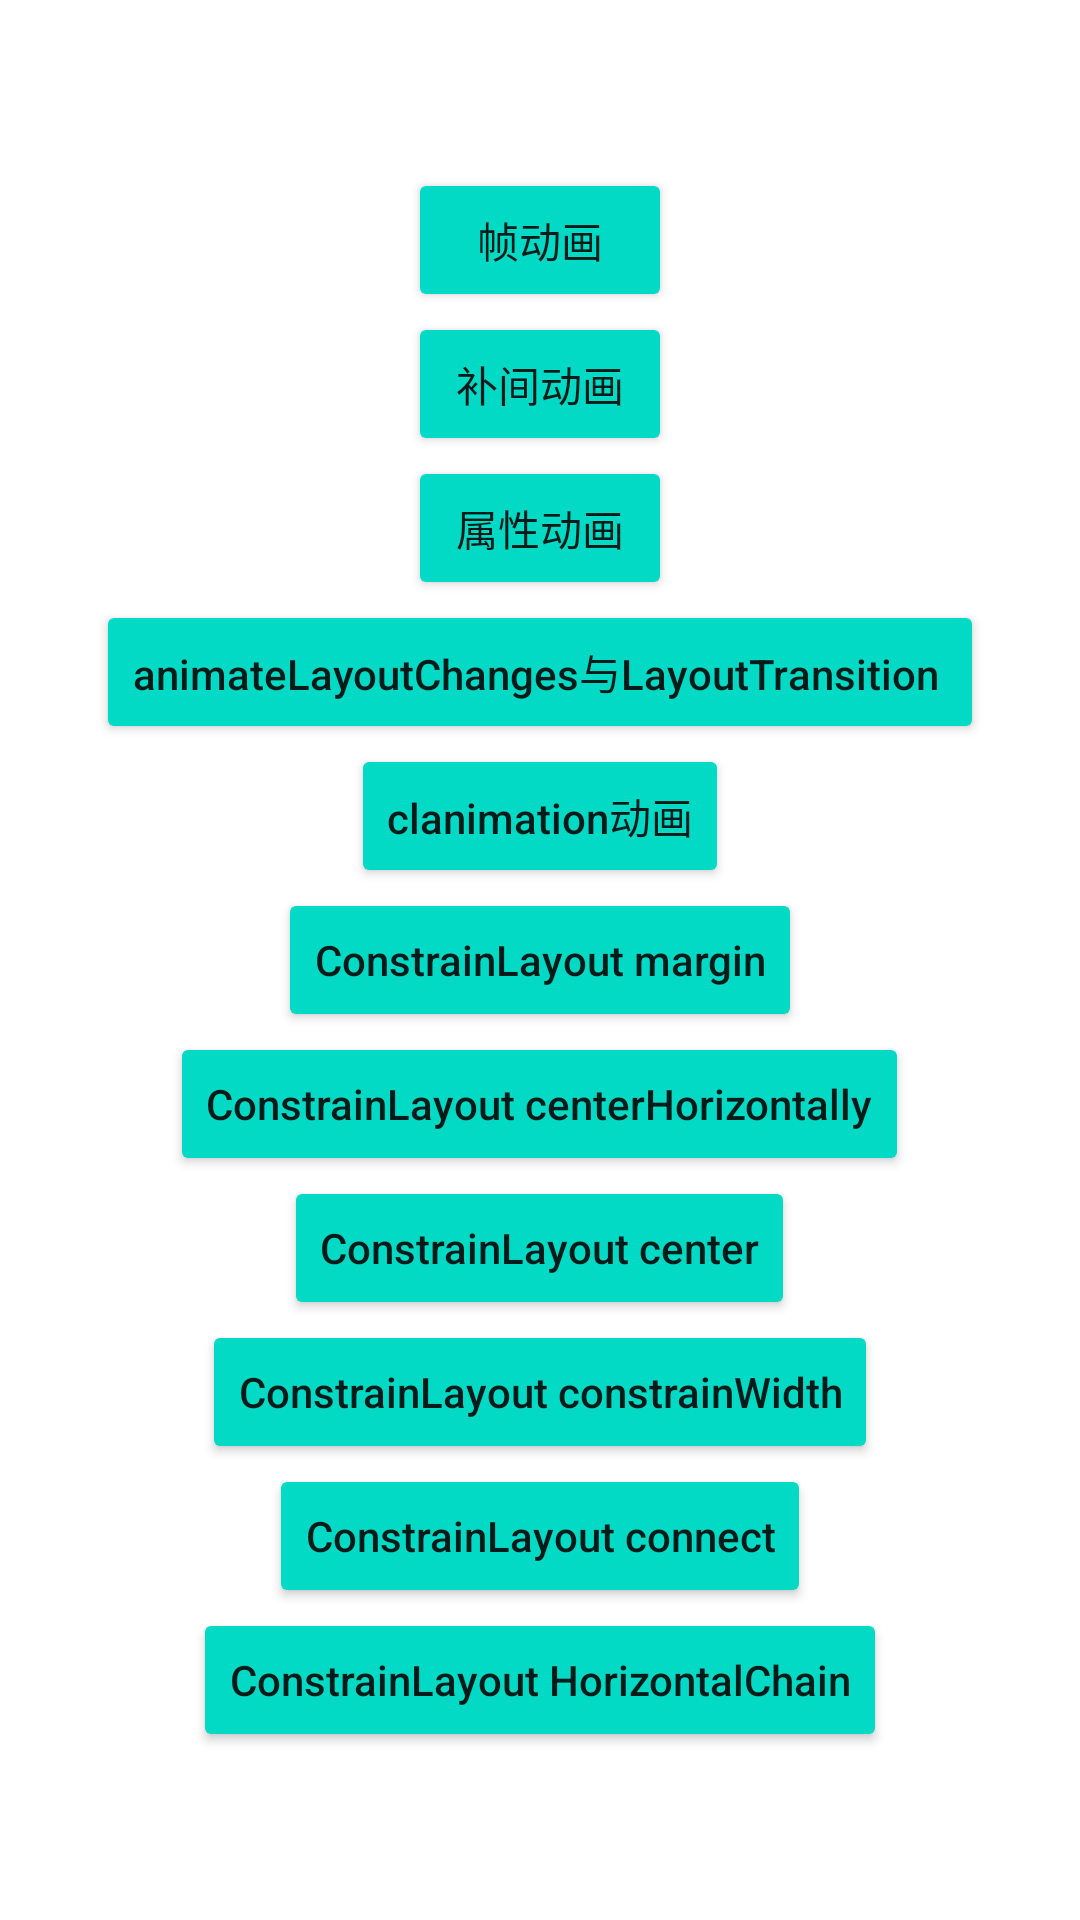

Android layout source for this screen:
<!-- AndroidManifest.xml: application theme AppTheme -->
<!-- res/layout/activity_main.xml -->
<?xml version="1.0" encoding="utf-8"?>


<layout xmlns:android="http://schemas.android.com/apk/res/android">

	<data>

		<import type="com.lazyxu.animation.MainActivity" />
	</data>

	<LinearLayout
		android:orientation="vertical"
		android:layout_width="match_parent"
		android:layout_height="match_parent"
		android:gravity="center">

		<Button
			android:id="@+id/btn_frameanimation"
			android:layout_width="wrap_content"
			android:layout_height="wrap_content"
			android:text="帧动画"/>

		<Button
			android:id="@+id/btn_tweenanimation"
			android:layout_width="wrap_content"
			android:layout_height="wrap_content"
			android:text="补间动画"/>

		<Button
			android:id="@+id/btn_propertyanimation"
			android:layout_width="wrap_content"
			android:layout_height="wrap_content"
			android:text="属性动画"/>
		<Button
			android:id="@+id/btn_layout"
			android:layout_width="wrap_content"
			android:layout_height="wrap_content"
			android:text="animateLayoutChanges与LayoutTransition "/>
		<Button
		android:id="@+id/btn_clanimation"
		android:layout_width="wrap_content"
		android:layout_height="wrap_content"
		android:text="clanimation动画"/>
		<Button
			android:id="@+id/btn_constrain1"
			android:layout_width="wrap_content"
			android:layout_height="wrap_content"
			android:text="ConstrainLayout margin"/>
		<Button
			android:id="@+id/btn_constrain2"
			android:layout_width="wrap_content"
			android:layout_height="wrap_content"
			android:text="ConstrainLayout centerHorizontally"/>
		<Button
			android:id="@+id/btn_constrain3"
			android:layout_width="wrap_content"
			android:layout_height="wrap_content"
			android:text="ConstrainLayout center"/>
		<Button
			android:id="@+id/btn_constrain4"
			android:layout_width="wrap_content"
			android:layout_height="wrap_content"
			android:text="ConstrainLayout constrainWidth"/>
		<Button
			android:id="@+id/btn_constrain5"
			android:layout_width="wrap_content"
			android:layout_height="wrap_content"
			android:text="ConstrainLayout connect"/>
		<Button
			android:id="@+id/btn_constrain6"
			android:layout_width="wrap_content"
			android:layout_height="wrap_content"
			android:text="ConstrainLayout HorizontalChain"/>
	</LinearLayout>
</layout>
<!-- resources referenced by this layout -->
<resources>
  <style name="AppTheme" parent="Theme.AppCompat.Light.DarkActionBar">
  		<item name="colorAccent">@color/colorAccent</item>
  		<item name="colorPrimary">@color/colorPrimary</item>
  		<item name="colorPrimaryDark">@color/colorPrimaryDark</item>
  		<item name="colorControlHighlight">@color/colorPrimary</item>
  		<item name="colorButtonNormal">@color/colorAccent</item>
  		<item name="textAllCaps">false</item>
  		<item name="android:windowBackground">@android:color/white</item> 
  	</style>
  <!-- not gathered from this repository: default colours our renderer supplied (Android Studio template values) -->
  <color name="colorPrimary">#FF6200EE</color>
  <color name="colorPrimaryDark">#FF3700B3</color>
  <color name="colorAccent">#FF03DAC5</color>
</resources>
